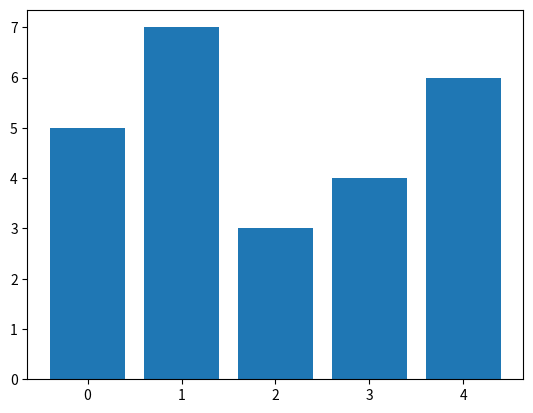

The script that saved this image:
import matplotlib.pyplot as plt

index = [0,1,2,3,4]
values = [5,7,3,4,6]
plt.bar(index, values)
plt.show()
